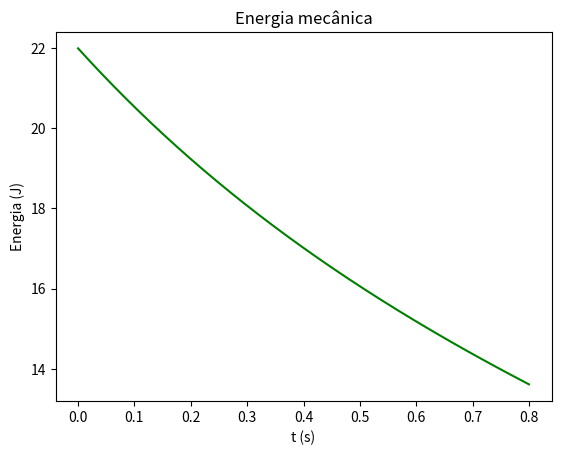

Write Python code to recreate this figure.
import numpy as np
import matplotlib.pyplot as plt

# Parâmetros
dt = 0.0001
t0 = 0
tf = 0.8
g = 9.8 # Aceleração gravítica

m = 0.057 # Massa do corpo
x0 = np.array([0, 0]) # Posição inicial

# Velocidade inicial
angle = np.radians(10)
v0Norm = 250/9
v0 = np.array([
    v0Norm * np.cos(angle),
    v0Norm * np.sin(angle)
])

# Constantes para a resistência do ar
vT = 250/9 # velocidade terminal
D = g/vT**2

# Esta função calcula a força da resistência do ar a partir da velocidade atual
def forcaRes(v):
    vNorm = np.linalg.norm(v)
    vHat = v / vNorm
    return -m * D * vNorm** 2 * vHat

# Esta função calcula a aceleração a partir da velocidade atual
def accel(v):
    return np.array([0, -g]) + forcaRes(v)/m

def energiaMecanica(x, v):
    # Energia cinética
    E_c = 1/2 * m * np.linalg.norm(v)**2
    # Energia potencial
    E_p = m * g * x[1]
    # Energia mecânica
    return E_c + E_p
    

# Número de passos/iterações
#
# + 0.1 para garantir que não há arrendodamentos
# para baixo
n = int((tf-t0) / dt + 0.1)
# Movimento 2D
shape = (n + 1, 2)

a = np.zeros(shape)
v = np.zeros(shape)
x = np.zeros(shape)
t = np.zeros(n + 1)

E_m = np.zeros(n + 1)

# Valores iniciais
a[0] = accel(v0)
v[0] = v0
x[0] = x0
t[0] = t0

E_m[0] = energiaMecanica(x0, v0)

for i in range(n):
    a[i + 1] = accel(v[i])
    v[i + 1] = v[i] + a[i] * dt
    x[i + 1] = x[i] + v[i] * dt
    t[i + 1] = t[i] + dt
    
    E_m[i + 1] = energiaMecanica(x[i + 1], v[i + 1])
plt.plot(t, E_m, "g")
plt.xlabel("t (s)")
plt.ylabel("Energia (J)")
plt.title("Energia mecânica")
plt.show()